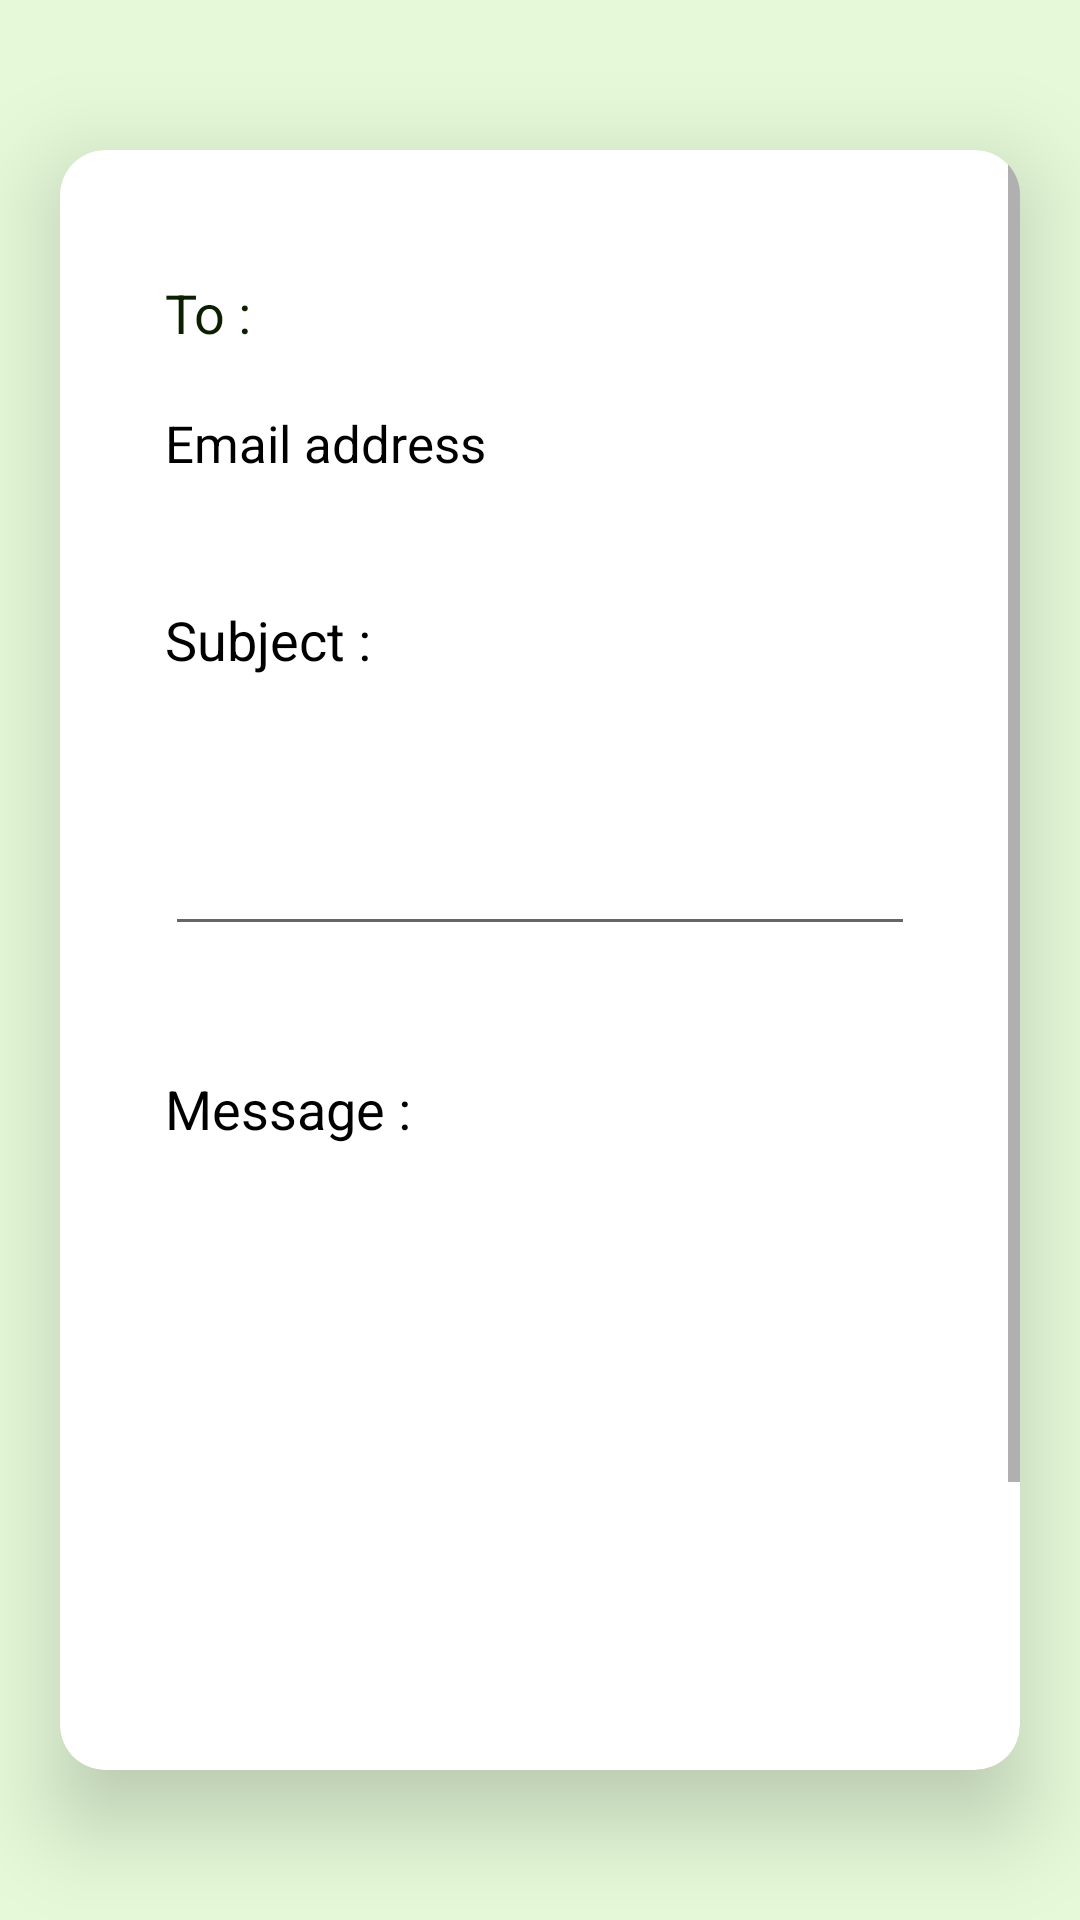

Produce the Android XML layout that renders to this screen, including the resource entries it uses.
<!-- AndroidManifest.xml: application theme Theme.Final_Project -->
<!-- res/layout/activity_email.xml -->
<?xml version="1.0" encoding="utf-8"?>
<layout>

    <data class="ActivityMainBinding">

        <variable
            name="Email"
            type="com.example.final_project.Email" />
    </data>

    <RelativeLayout xmlns:android="http://schemas.android.com/apk/res/android"
        xmlns:app="http://schemas.android.com/apk/res-auto"
        xmlns:tools="http://schemas.android.com/tools"
        android:id="@+id/email"
        android:layout_width="match_parent"
        android:layout_height="match_parent"
        android:background="@color/Theme"
        tools:context=".Email">


        <androidx.cardview.widget.CardView
            android:id="@+id/card1"
            android:layout_width="match_parent"
            android:layout_height="600dp"
            android:layout_row="1"
            android:layout_rowWeight="1"
            android:layout_column="0"
            android:layout_columnWeight="1"
            android:layout_marginLeft="20dp"
            android:layout_marginTop="50dp"
            android:layout_marginRight="20dp"
            android:layout_marginBottom="50dp"
            android:backgroundTint="#ffffff"
            app:cardCornerRadius="15dp"
            app:cardElevation="18dp">

            <ScrollView
                android:layout_width="match_parent"
                android:layout_height="match_parent">

                <LinearLayout
                    android:layout_width="match_parent"
                    android:layout_height="match_parent"
                    android:orientation="vertical">

                    <LinearLayout
                        android:layout_width="match_parent"
                        android:layout_height="wrap_content"
                        android:layout_marginLeft="20dp"
                        android:layout_marginTop="30dp"
                        android:layout_marginRight="20dp"
                        android:background="@color/white"
                        android:orientation="vertical">

                        <TextView
                            android:layout_width="185dp"
                            android:layout_height="wrap_content"
                            android:layout_marginLeft="15dp"
                            android:layout_marginTop="12dp"
                            android:layout_marginRight="12dp"
                            android:layout_marginBottom="5dp"
                            android:text="To : "
                            android:textColor="#0C2001"
                            android:textSize="18dp" />

                        <TextView
                            android:id="@+id/emailId"
                            android:layout_width="match_parent"
                            android:layout_height="wrap_content"
                            android:layout_margin="15dp"
                            android:text="Email address"
                            android:textColor="@color/black"
                            android:textSize="17sp" />

                    </LinearLayout>


                    <LinearLayout
                        android:layout_width="match_parent"
                        android:layout_height="wrap_content"
                        android:layout_marginLeft="20dp"
                        android:layout_marginTop="15dp"
                        android:layout_marginRight="20dp"
                        android:background="@color/white"
                        android:orientation="vertical">

                        <TextView
                            android:layout_width="wrap_content"
                            android:layout_height="wrap_content"
                            android:layout_marginLeft="15dp"
                            android:layout_marginTop="12dp"
                            android:layout_marginRight="12dp"
                            android:layout_marginBottom="5dp"
                            android:text="Subject :"
                            android:textColor="@color/black"
                            android:textSize="18dp" />


                        <EditText
                            android:id="@+id/subject"
                            android:layout_width="match_parent"
                            android:layout_height="70dp"
                            android:layout_margin="15dp"
                            android:inputType="textNoSuggestions"
                            android:textSize="17sp" />

                    </LinearLayout>

                    <LinearLayout
                        android:layout_width="match_parent"
                        android:layout_height="wrap_content"
                        android:layout_marginLeft="20dp"
                        android:layout_marginTop="15dp"
                        android:layout_marginRight="20dp"
                        android:background="@color/white"
                        android:orientation="vertical">

                        <TextView
                            android:layout_width="185dp"
                            android:layout_height="wrap_content"
                            android:layout_marginLeft="15dp"
                            android:layout_marginTop="12dp"
                            android:layout_marginRight="12dp"
                            android:layout_marginBottom="5dp"
                            android:text="Message :"
                            android:textColor="@color/black"
                            android:textSize="18dp" />

                        <EditText
                            android:id="@+id/msg"
                            android:layout_width="308dp"
                            android:layout_height="200dp"
                            android:layout_margin="15dp"
                            android:inputType="textNoSuggestions"
                            android:textSize="17sp" />

                    </LinearLayout>

                    <Button
                        android:id="@+id/send"
                        android:layout_width="120dp"
                        android:layout_height="60dp"
                        android:layout_gravity="center_horizontal"
                        android:layout_marginTop="30dp"
                        android:backgroundTint="#9A830E"
                        android:text="SEND" />

                </LinearLayout>
            </ScrollView>
        </androidx.cardview.widget.CardView>

    </RelativeLayout>
</layout>
<!-- resources referenced by this layout -->
<resources>
  <color name="Theme">#E6FAD9</color>
  <color name="black">#FF000000</color>
  <color name="white">#FFFFFFFF</color>
  <style name="Theme.Final_Project" parent="Theme.MaterialComponents.DayNight.NoActionBar">
          
          <item name="colorPrimary">@color/purple_500</item>
          <item name="colorPrimaryVariant">@color/purple_700</item>
          <item name="colorOnPrimary">@color/white</item>
          
          <item name="colorSecondary">@color/teal_200</item>
          <item name="colorSecondaryVariant">@color/teal_700</item>
          <item name="colorOnSecondary">@color/black</item>
          
          <item name="android:statusBarColor">#00000000</item>
          
      </style>
  <color name="purple_500">#FF6200EE</color>
  <color name="purple_700">#FF3700B3</color>
  <color name="teal_200">#FF03DAC5</color>
  <color name="teal_700">#FF018786</color>
</resources>
